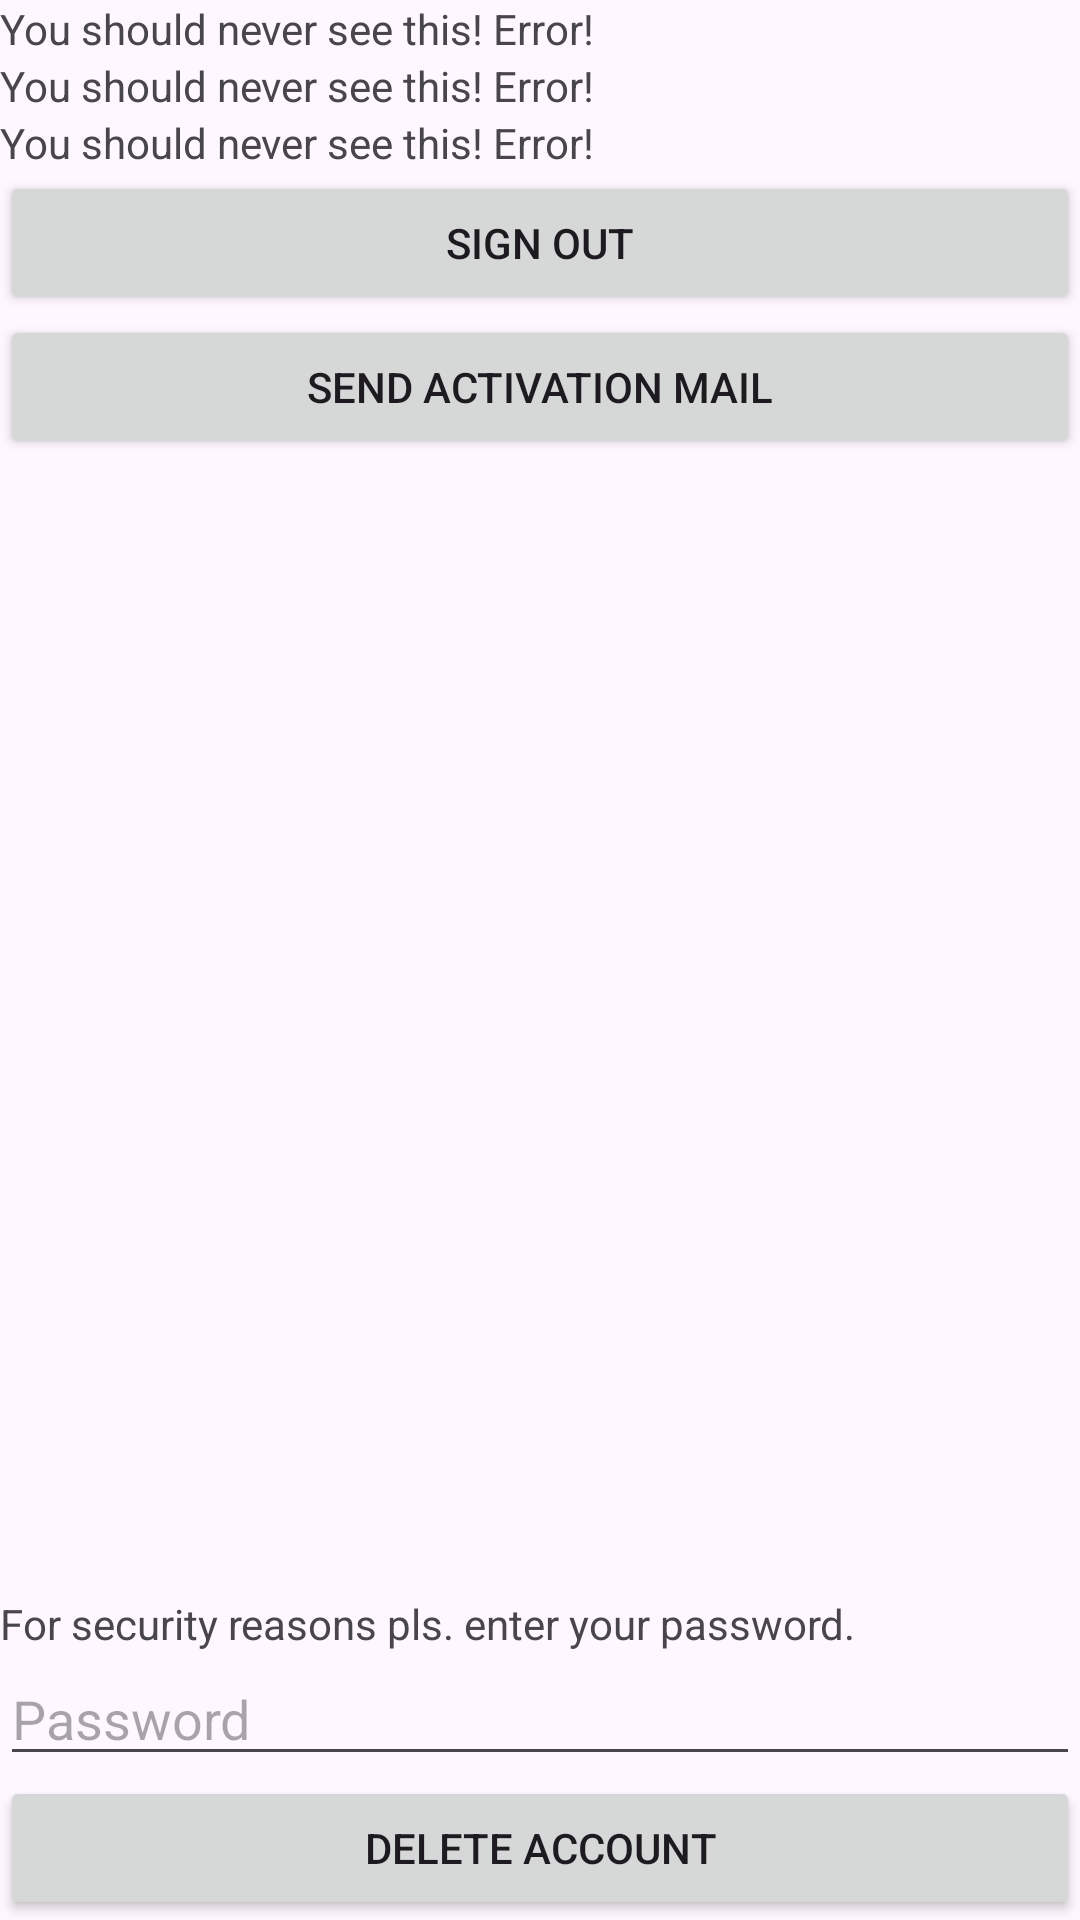

This screen was rendered from an Android layout file. Write that file and the resources it references.
<!-- AndroidManifest.xml: application theme Theme.Pluto24 -->
<!-- res/layout/activity_manage_account.xml -->
<?xml version="1.0" encoding="utf-8"?>
<LinearLayout xmlns:android="http://schemas.android.com/apk/res/android"
    xmlns:app="http://schemas.android.com/apk/res-auto"
    xmlns:tools="http://schemas.android.com/tools"
    android:layout_width="match_parent"
    android:layout_height="match_parent"
    android:orientation="vertical"
    android:layout_marginLeft="10dp"
    android:layout_marginRight="10dp"
    android:layout_marginTop="10dp"
    android:layout_marginBottom="10dp"
    tools:context=".ManageAccountActivity">

    <TextView
        android:id="@+id/manage_account_textview_email"
        android:layout_width="match_parent"
        android:layout_height="wrap_content"
        android:text="You should never see this! Error!"
        />

    <TextView
        android:id="@+id/manage_account_textview_account_verified"
        android:layout_width="match_parent"
        android:layout_height="wrap_content"
        android:text="You should never see this! Error!"
        />

    <TextView
        android:id="@+id/manage_account_textview_id"
        android:layout_width="match_parent"
        android:layout_height="wrap_content"
        android:text="You should never see this! Error!"
        />

    <Button
        android:id="@+id/manage_account_button_sign_out"
        android:layout_width="match_parent"
        android:layout_height="wrap_content"
        android:text="Sign out"
        />

    <Button
        android:id="@+id/manage_account_button_send_activation_mail"
        android:layout_width="match_parent"
        android:layout_height="wrap_content"
        android:text="Send Activation Mail"
        />

    <Space
        android:layout_width="1dp"
        android:layout_height="0dp"
        android:layout_weight="1"
        />

    <TextView
        android:id="@+id/manage_account_textview_text"
        android:layout_width="match_parent"
        android:layout_height="wrap_content"
        android:text="For security reasons pls. enter your password."
        />

    <EditText
        android:id="@+id/manage_account_password"
        android:layout_width="match_parent"
        android:layout_height="wrap_content"
        android:hint="Password"
        android:inputType="textPassword"
        />

    <Button
        android:id="@+id/manage_account_button_delete_acccount"
        android:layout_width="match_parent"
        android:layout_height="wrap_content"
        android:text="Delete Account"
        />

</LinearLayout>
<!-- resources referenced by this layout -->
<resources>
  <style name="Theme.Pluto24" parent="Base.Theme.Pluto24" />
  <style name="Base.Theme.Pluto24" parent="Theme.Material3.DayNight">
          
          
      </style>
</resources>
